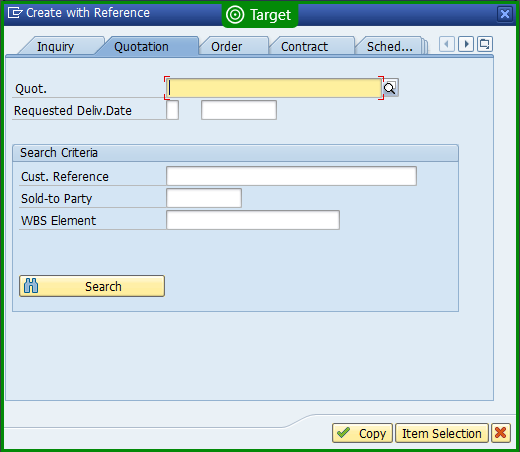
Task: A modular and scalable test automation framework designed to validate SAP T-code workflows (e.g., VA01, VL01N, VF01) using screen-wise, reusable components. The framework supports multiple document types (e.g., OR, RE, CR), enables data-driven execution, captures dynamic outputs like document numbers, and includes robust error handling with clear logging and screenshots. Structured for easy maintenance and extension, it facilitates end-to-end regression testing and can integrate with CI/CD tools
Workflow: VA01_CreateWithReference

Step 1: check 'Create with Reference'

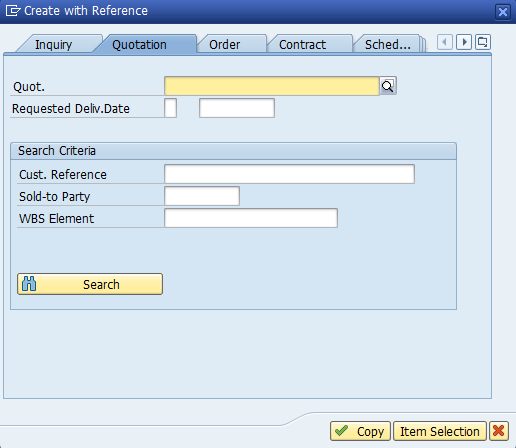
Step 2: Use Application: Create with Reference on the dialog in window 'Create with Reference' (saplogon.exe)

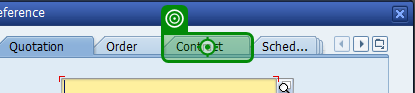
Step 3: click on 'Contract' in window 'Create with Reference' (saplogon.exe)

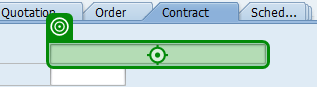
Step 4: type [in_strContractNumber] into 'CTextField Sales' in window 'Create with Reference/Release from Contract' (saplogon.exe)

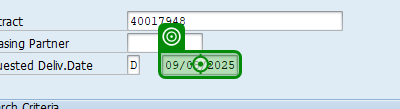
Step 5: type [in_RequestedDeliveryDate] in window 'Create with Reference/Release from Contract' (saplogon.exe)

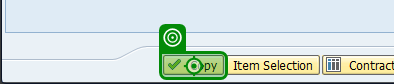
Step 6: click on 'Copy' in window 'Create with Reference/Release from Contract' (saplogon.exe)

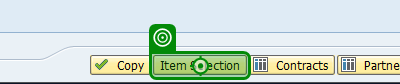
Step 7: click on 'ItemSelection' in window 'Create with Reference/Release from Contract' (saplogon.exe)
